Run: headless pygame with SDL's dummy video driver; simulated clock (each Clock.tick advances the game by its frame time, no real sleeping); random seed 0; keys injected as events and as key.get_pressed() state; no mouse input.
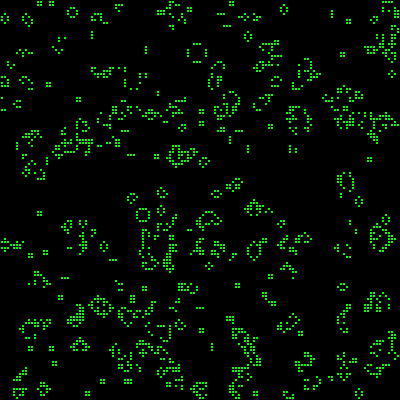
Frame 1 of 4 · flips 1–60 · no input
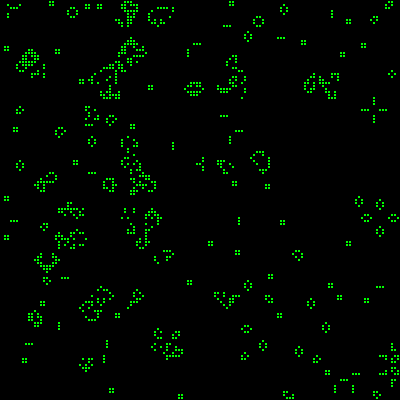
Frame 2 of 4 · flips 61–180 · tapped SPACE, RETURN · held RIGHT (→), D
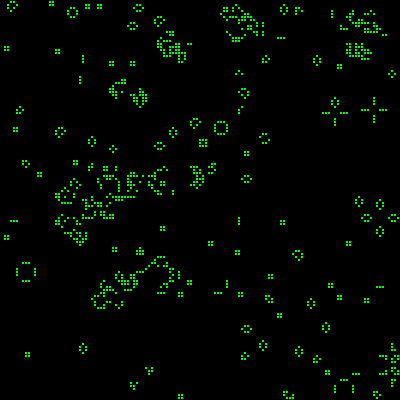
Frame 3 of 4 · flips 181–300 · held DOWN (↓), S
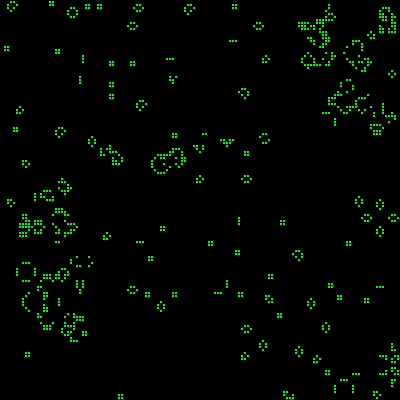
Frame 4 of 4 · flips 301–420 · held LEFT (←), A, UP (↑), W

The pygame program that drew these frames:

import pygame
from pygame.locals import *
import random


class GameOfLife:
    """ Класс для работы с полем и выведением его на экран"""

    def __init__(self, width: int = 640, height: int = 480, cell_size: int = 10, speed: int = 10) -> None:
        self.width = width
        self.height = height
        self.cell_size = cell_size

        # Устанавливаем размер окна
        self.screen_size = width, height
        # Создание нового окна
        self.screen = pygame.display.set_mode(self.screen_size)

        # Вычисляем количество ячеек по вертикали и горизонтали
        self.cell_width = self.width // self.cell_size
        self.cell_height = self.height // self.cell_size

        # Скорость протекания игры
        self.speed = speed

    def draw_grid(self) -> None:
        # http://www.pygame.org/docs/ref/draw.html#pygame.draw.line
        for x in range(0, self.width, self.cell_size):
            pygame.draw.line(self.screen, pygame.Color('black'), (x, 0), (x, self.height))
        for y in range(0, self.height, self.cell_size):
            pygame.draw.line(self.screen, pygame.Color('black'), (0, y), (self.width, y))

    def run(self) -> None:
        pygame.init()
        clock = pygame.time.Clock()
        pygame.display.set_caption('Game of Life')
        self.screen.fill(pygame.Color('white'))
        clist = self.cell_list()
        running = True
        while running:
            for event in pygame.event.get():
                if event.type == QUIT:
                    running = False

            self.draw_cell_list(clist)
            self.draw_grid()
            clist = self.update_cell_list(clist)
            # Отрисовка списка клеток
            # Выполнение одного шага игры (обновление состояния ячеек)
            # PUT YOUR CODE HERE
            pygame.display.flip()
            clock.tick(self.speed)
        pygame.quit()

    def cell_list(self, randomize: bool = True) -> list:
        """ Создание списка клеток.
        :randomize: Если True, то создается список клеток, где
        каждая клетка равновероятно может быть живой (1) или мертвой (0).
        :return: Список клеток, представленный в виде матрицы
        """
        if not randomize:
            self.clist = [[0 for col in range(self.cell_width)]
                          for row in range(self.cell_height)]
        else:
            self.clist = [[random.randint(0, 1) for col in range(self.cell_width)]
                          for row in range(self.cell_height)]
        return self.clist

    def draw_cell_list(self, clist: list) -> None:
        """
        Отображение списка клеток 'rects' с закрашиванием их в
        соответствующие цвета
        """
        for rown, row in enumerate(self.clist):
            for coln, col in enumerate(row):
                if col == 1:
                    pygame.draw.rect(self.screen, pygame.Color('green'),
                                     (coln * self.cell_size, rown * self.cell_size, self.cell_size, self.cell_size))
                else:
                    pygame.draw.rect(self.screen, pygame.Color('black'),
                                     (coln * self.cell_size, rown * self.cell_size, self.cell_size, self.cell_size))

    def get_neighbours(self, cell: tuple) -> list:
        """
        Вернуть список соседних клеток для клетки cell.
        Соседними считаются клетки по горизонтали,
        вертикали и диагоналям, то есть во всех
        направлениях.
        """
        neighbours = []
        row, col = cell
        neighbours_positions = [(row - 1, col - 1), (row, col - 1), (row + 1, col - 1), (row - 1, col), (row + 1, col),
                                (row - 1, col + 1), (row, col + 1), (row + 1, col + 1)]
        for neighbour_pos in neighbours_positions:
            row, col = neighbour_pos
            if -1 < row < self.cell_height and -1 < col < self.cell_width:
                neighbours.append(self.clist[row][col])
        return neighbours

    def update_cell_list(self, cell_list: list) -> list:
        """
        Обновление состояния клеток
        Возвращает обновленное игровое поле
        """
        new_clist = [[0 for col in range(self.cell_width)] for row in range(self.cell_height)]
        for rown, row in enumerate(cell_list):
            for coln, col in enumerate(row):
                neighbours = self.get_neighbours((rown, coln))
                neighbours_num = neighbours.count(1)
                if neighbours_num == 3 or (neighbours_num == 2 and col == 1):
                    new_clist[rown][coln] = 1
        self.clist = new_clist
        return self.clist


if __name__ == '__main__':
    game = GameOfLife(400, 400, 3)
    game.run()
